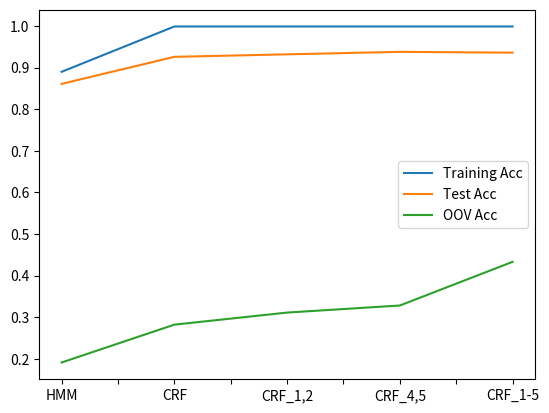

This figure's Python source:
import matplotlib.pyplot as plt
import pandas as pd

Traing = [0.89, 0.999,0.999,0.999,0.999]
Test = [0.861, 0.928, 0.932, 0.938, 0.936]
OOV = [0.191, 0.253, 0.311, 0.328, 0.433]

HMM = [0.890, 0.861, 0.191]
CRF = [0.999, 0.926, 0.282]
CRFAB = [0.999, 0.932, 0.311]
CRFDE = [0.999, 0.938, 0.328]
CRFALL = [0.999, 0.936, 0.433]

list = [HMM, CRF, CRFAB, CRFDE, CRFALL]
gap = ["HMM", "CRF", "CRF_1,2", "CRF_4,5", "CRF_1-5"]
name = ["Training Acc", "Test Acc", "OOV Acc"]

df = pd.DataFrame(list, gap, name)
plt.figure()
df.plot()
plt.show()
